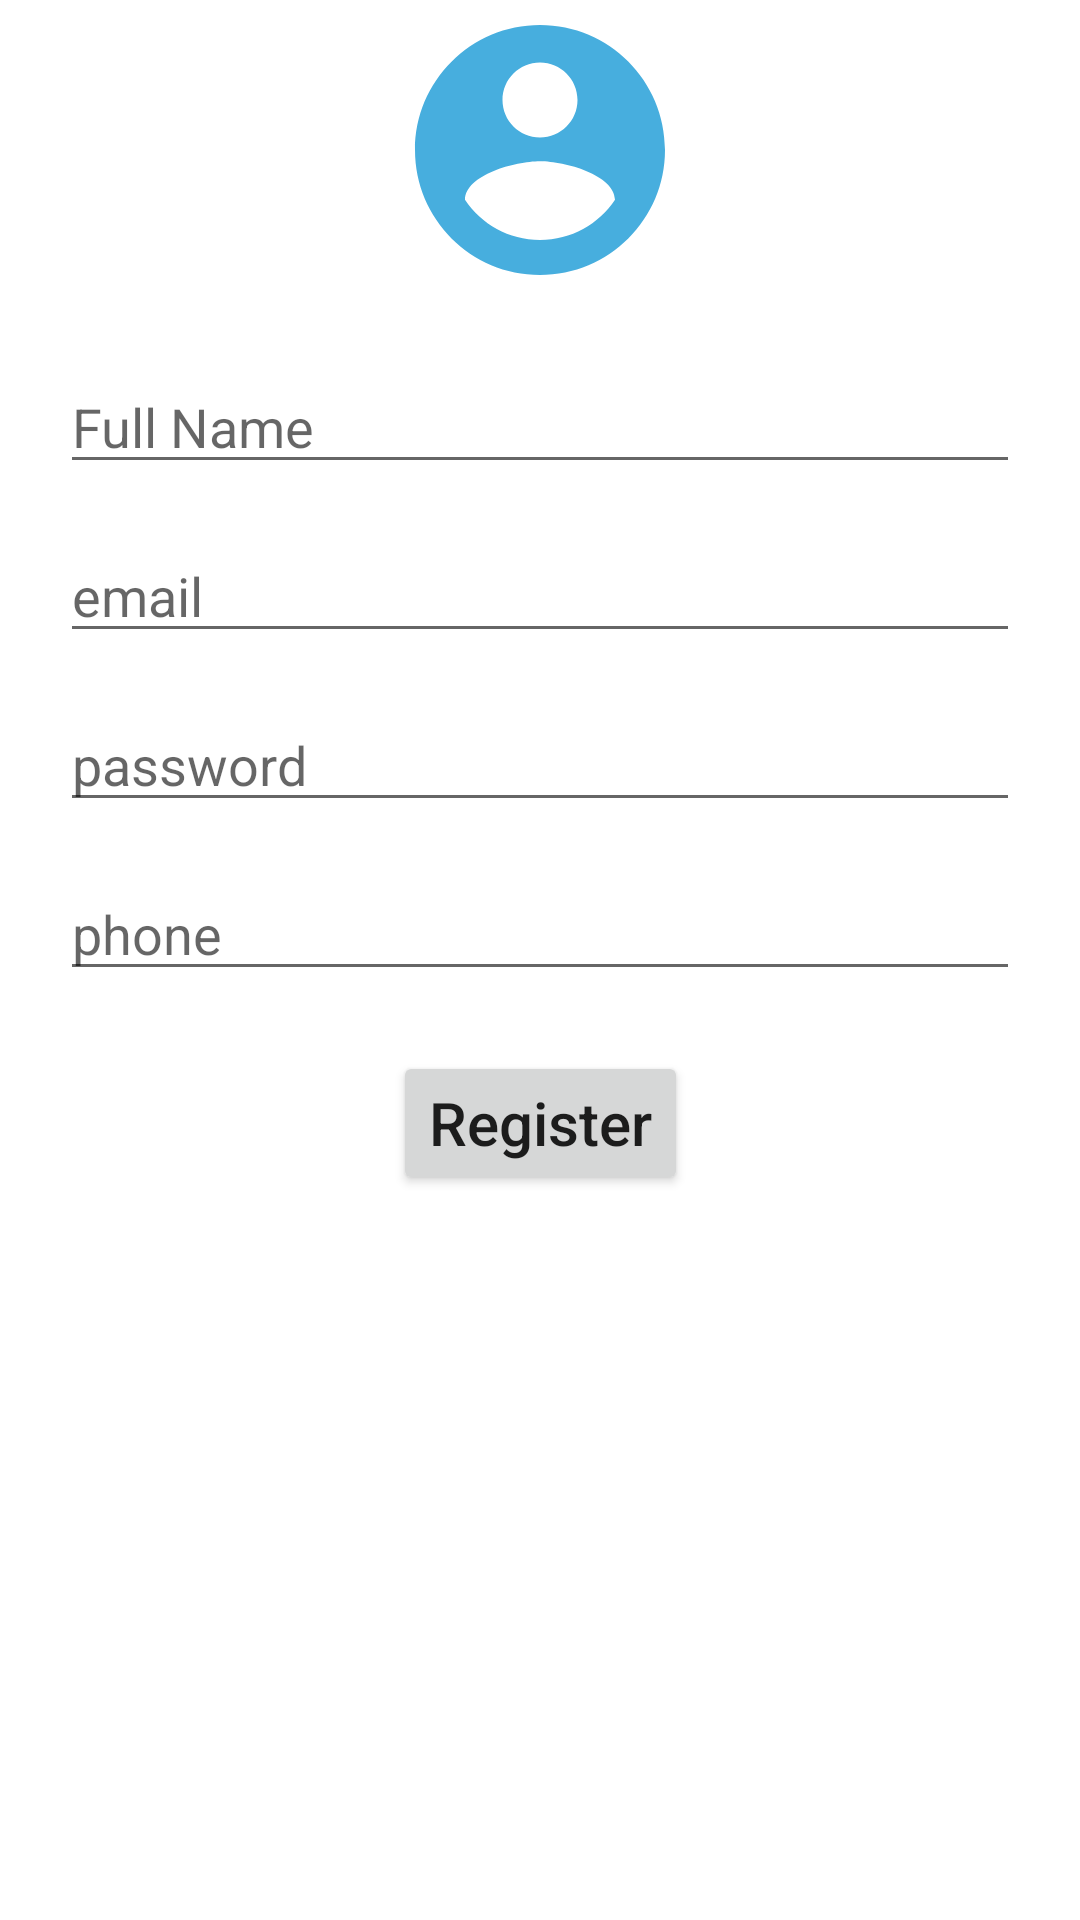

Write the Android layout XML for this screen, with the resource values it uses.
<!-- AndroidManifest.xml: application theme Theme.KYTC -->
<!-- res/layout/activity_register.xml -->
<?xml version="1.0" encoding="utf-8"?>
<androidx.constraintlayout.widget.ConstraintLayout xmlns:android="http://schemas.android.com/apk/res/android"
    xmlns:app="http://schemas.android.com/apk/res-auto"
    xmlns:tools="http://schemas.android.com/tools"
    android:layout_width="match_parent"
    android:layout_height="match_parent"
    tools:context=".Firebase.RegisterActivity">
    <ImageView
        android:id="@+id/profileImage"
        android:layout_width="100dp"
        android:layout_height="100dp"
        app:layout_constraintStart_toStartOf="parent"
        app:layout_constraintEnd_toEndOf="parent"
        app:layout_constraintTop_toTopOf="parent"
        android:src="@drawable/profile_iamge"
        />
    <EditText
        android:id="@+id/fullNameEt"
        android:layout_width="0dp"
        android:layout_height="wrap_content"
        app:layout_constraintStart_toStartOf="parent"
        app:layout_constraintEnd_toEndOf="parent"
        app:layout_constraintTop_toBottomOf="@id/profileImage"
        android:layout_marginTop="20dp"
        android:layout_marginHorizontal="20dp"
        android:hint="Full Name"
        />
    <EditText
        android:id="@+id/emailEt"
        android:layout_width="0dp"
        android:layout_height="wrap_content"
        app:layout_constraintStart_toStartOf="parent"
        app:layout_constraintEnd_toEndOf="parent"
        app:layout_constraintTop_toBottomOf="@id/fullNameEt"
        android:layout_marginTop="15dp"
        android:layout_marginHorizontal="20dp"
        android:hint="email"
        />
    <EditText
        android:id="@+id/passwordEt"
        android:layout_width="0dp"
        android:layout_height="wrap_content"
        app:layout_constraintStart_toStartOf="parent"
        app:layout_constraintEnd_toEndOf="parent"
        app:layout_constraintTop_toBottomOf="@id/emailEt"
        android:layout_marginTop="15dp"
        android:layout_marginHorizontal="20dp"
        android:hint="password"
        />
    <EditText
        android:id="@+id/phoneEt"
        android:layout_width="0dp"
        android:layout_height="wrap_content"
        app:layout_constraintStart_toStartOf="parent"
        app:layout_constraintEnd_toEndOf="parent"
        app:layout_constraintTop_toBottomOf="@id/passwordEt"
        android:layout_marginTop="15dp"
        android:layout_marginHorizontal="20dp"
        android:hint="phone"
        />
    <Button
        android:id="@+id/registerBt"
        android:layout_width="wrap_content"
        android:layout_height="wrap_content"
        app:layout_constraintStart_toStartOf="parent"
        app:layout_constraintEnd_toEndOf="parent"
        app:layout_constraintTop_toBottomOf="@id/phoneEt"
        android:layout_marginTop="20dp"
        android:text="Register"
        android:textAllCaps="false"
        android:textSize="20sp"
        />

</androidx.constraintlayout.widget.ConstraintLayout>
<!-- resources referenced by this layout -->
<resources>
  <!-- drawable profile_iamge (drawable) -->
  <vector android:height="24dp" android:tint="#47AEDE"
      android:viewportHeight="24" android:viewportWidth="24"
      android:width="24dp" xmlns:android="http://schemas.android.com/apk/res/android">
      <path android:fillColor="@android:color/white" android:pathData="M12,2C6.48,2 2,6.48 2,12s4.48,10 10,10 10,-4.48 10,-10S17.52,2 12,2zM12,5c1.66,0 3,1.34 3,3s-1.34,3 -3,3 -3,-1.34 -3,-3 1.34,-3 3,-3zM12,19.2c-2.5,0 -4.71,-1.28 -6,-3.22 0.03,-1.99 4,-3.08 6,-3.08 1.99,0 5.97,1.09 6,3.08 -1.29,1.94 -3.5,3.22 -6,3.22z"/>
  </vector>
  <style name="Theme.KYTC" parent="Theme.MaterialComponents.Light.DarkActionBar">
          
          <item name="colorPrimary">@color/purple_500</item>
          <item name="colorPrimaryVariant">@color/purple_700</item>
          <item name="colorOnPrimary">@color/white</item>
          
          <item name="colorSecondary">@color/teal_200</item>
          <item name="colorSecondaryVariant">@color/teal_700</item>
          <item name="colorOnSecondary">@color/black</item>
          
          <item name="android:statusBarColor" tools:targetApi="l">?attr/colorPrimaryVariant</item>
          
      </style>
  <!-- not gathered from this repository: default colours our renderer supplied (Android Studio template values) -->
  <color name="purple_500">#FF6200EE</color>
  <color name="purple_700">#FF3700B3</color>
  <color name="teal_200">#FF03DAC5</color>
  <color name="teal_700">#FF018786</color>
  <color name="black">#FF000000</color>
  <color name="white">#FFFFFFFF</color>
</resources>
